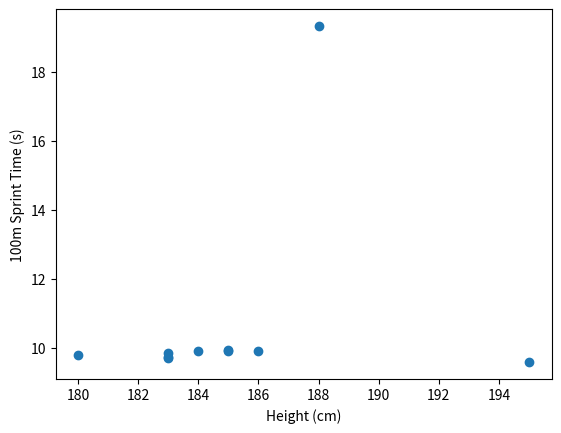

Here is the Python script that generated this plot:
#Importing the libraries
import pandas as pd
import numpy as np
import matplotlib.pyplot as plt

#Creating the DataFrame
sprinters_df = pd.DataFrame({'Name': ['Usain Bolt', 'Tyson Gay', 'Yohan Blake', 'Justin Gatlin', 'Asafa Powell', 'Christian Coleman', 'Noah Lyles', 'Andre De Grasse', 'Wayde Van Niekerk', 'Micahel Johnson'],
                         'Height (cm)': [195, 183, 186, 185, 183, 180, 183, 185, 184, 188],
                         '100m Sprint Time (s)': [9.58, 9.69, 9.90, 9.94, 9.72, 9.79, 9.86, 9.91, 9.91, 19.32]})

#Printing the DataFrame
sprinters_df

#Visualizing the DataFrame
plt.scatter(sprinters_df['Height (cm)'], sprinters_df['100m Sprint Time (s)'])

#Adding Labels
plt.xlabel('Height (cm)')
plt.ylabel('100m Sprint Time (s)')

#Calculating the correlation coefficient
np.corrcoef(sprinters_df['Height (cm)'], sprinters_df['100m Sprint Time (s)'])

#The correlation coefficient is 0.44 which indicates that there is a weak positive correlation between height and sprinting speed in the 100m.